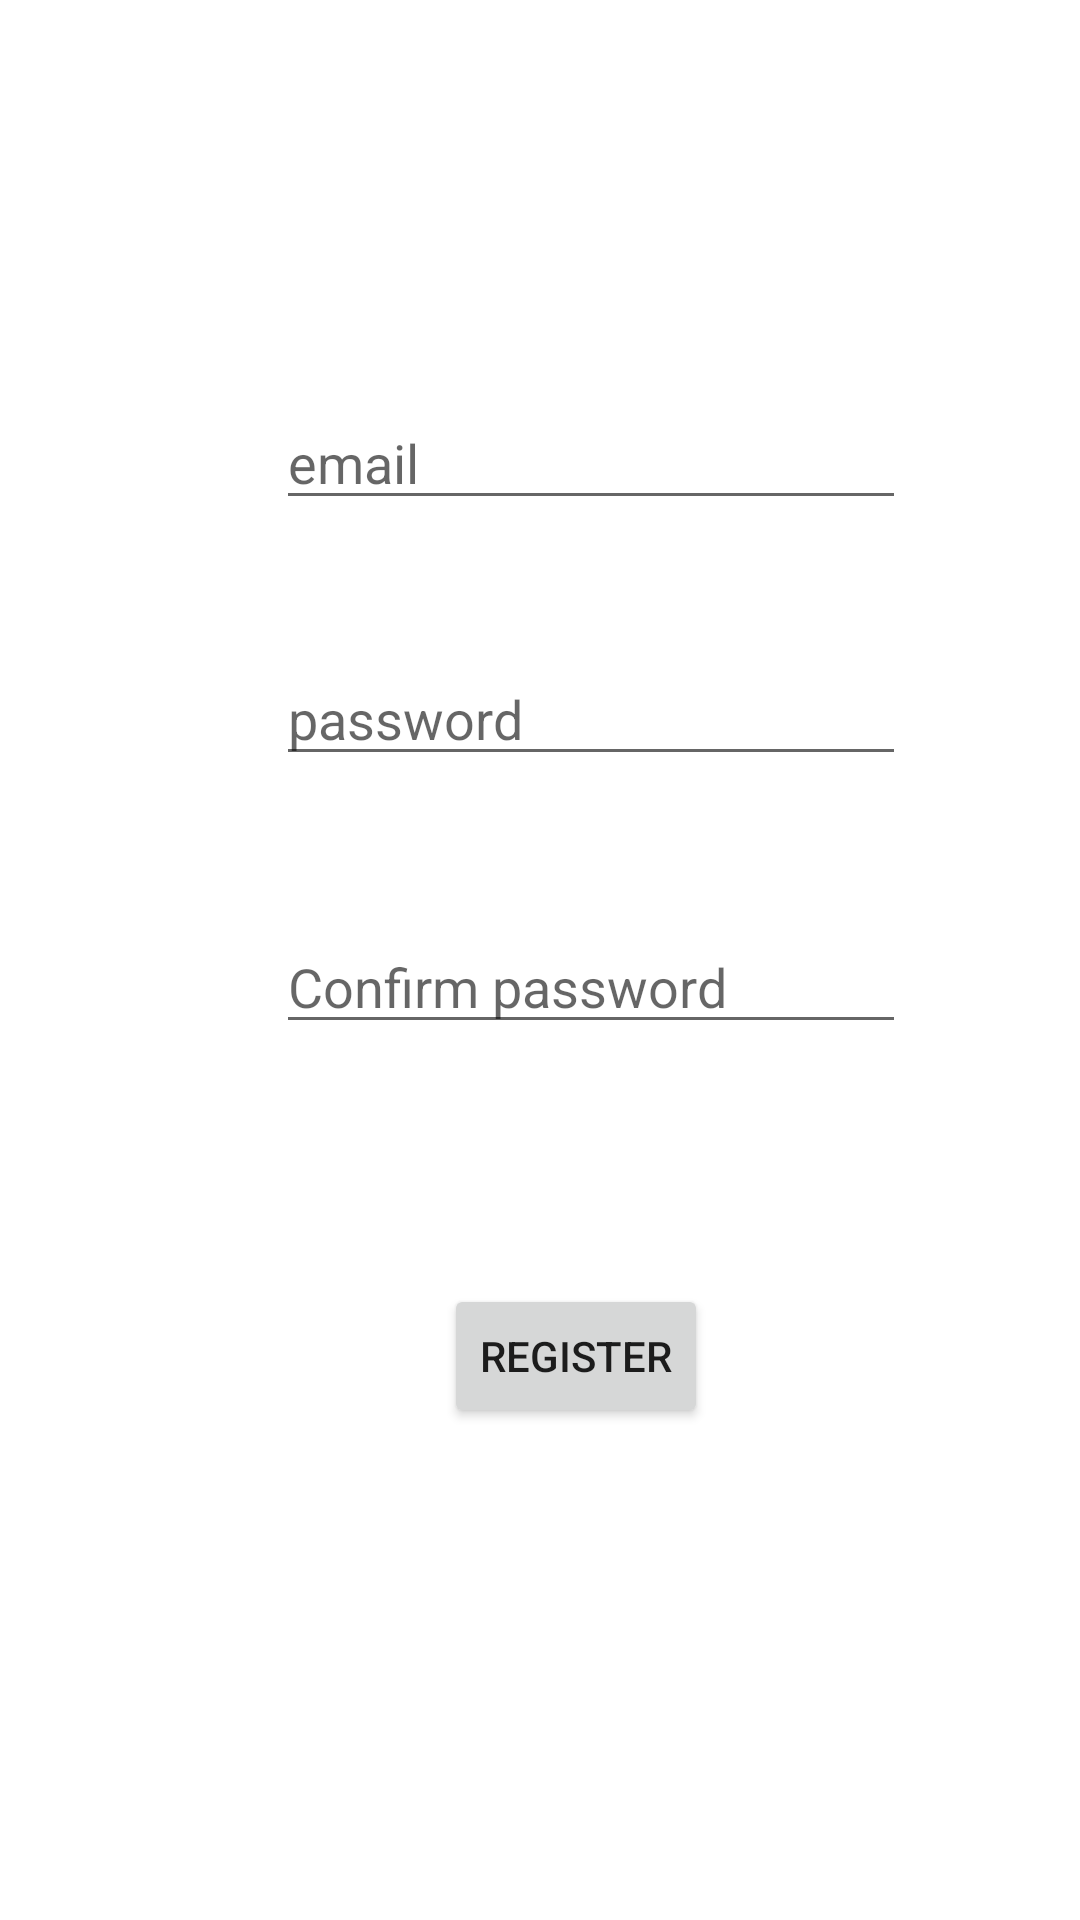

Produce the Android XML layout that renders to this screen, including the resource entries it uses.
<!-- AndroidManifest.xml: application theme Theme.PassHolder -->
<!-- res/layout/activity_register.xml -->
<?xml version="1.0" encoding="utf-8"?>
<androidx.constraintlayout.widget.ConstraintLayout xmlns:android="http://schemas.android.com/apk/res/android"
    xmlns:app="http://schemas.android.com/apk/res-auto"
    xmlns:tools="http://schemas.android.com/tools"
    android:layout_width="match_parent"
    android:layout_height="match_parent"
    tools:context=".Authorization.Register">

    <EditText
        android:id="@+id/textEmail"
        android:layout_width="wrap_content"
        android:layout_height="wrap_content"
        android:layout_marginStart="92dp"
        android:layout_marginTop="132dp"
        android:ems="10"
        android:hint="email"
        android:inputType="textPersonName"
        app:layout_constraintStart_toStartOf="parent"
        app:layout_constraintTop_toTopOf="parent" />

    <EditText
        android:id="@+id/textPassword"
        android:layout_width="wrap_content"
        android:layout_height="wrap_content"
        android:layout_marginStart="92dp"
        android:layout_marginTop="44dp"
        android:ems="10"
        android:hint="password"
        android:inputType="textPersonName"
        app:layout_constraintStart_toStartOf="parent"
        app:layout_constraintTop_toBottomOf="@+id/textEmail" />

    <EditText
        android:id="@+id/textPasswordConfirm"
        android:layout_width="wrap_content"
        android:layout_height="wrap_content"
        android:layout_marginStart="92dp"
        android:layout_marginTop="48dp"
        android:ems="10"
        android:hint="Confirm password"
        android:inputType="textPersonName"
        app:layout_constraintStart_toStartOf="parent"
        app:layout_constraintTop_toBottomOf="@+id/textPassword" />

    <Button
        android:id="@+id/buttonRegister"
        android:layout_width="wrap_content"
        android:layout_height="wrap_content"
        android:layout_marginStart="148dp"
        android:layout_marginTop="80dp"
        android:onClick="registerUser"
        android:text="Register"
        app:layout_constraintStart_toStartOf="parent"
        app:layout_constraintTop_toBottomOf="@+id/textPasswordConfirm" />
</androidx.constraintlayout.widget.ConstraintLayout>
<!-- resources referenced by this layout -->
<resources>
  <style name="Theme.PassHolder" parent="Theme.MaterialComponents.DayNight.DarkActionBar">
          
          <item name="colorPrimary">@color/purple_500</item>
          <item name="colorPrimaryVariant">@color/purple_700</item>
          <item name="colorOnPrimary">@color/white</item>
          
          <item name="colorSecondary">@color/teal_200</item>
          <item name="colorSecondaryVariant">@color/teal_700</item>
          <item name="colorOnSecondary">@color/black</item>
          
          <item name="android:statusBarColor" tools:targetApi="l">?attr/colorPrimaryVariant</item>
          
      </style>
  <!-- not gathered from this repository: default colours our renderer supplied (Android Studio template values) -->
  <color name="purple_500">#FF6200EE</color>
  <color name="purple_700">#FF3700B3</color>
  <color name="teal_200">#FF03DAC5</color>
  <color name="teal_700">#FF018786</color>
  <color name="black">#FF000000</color>
  <color name="white">#FFFFFFFF</color>
</resources>
